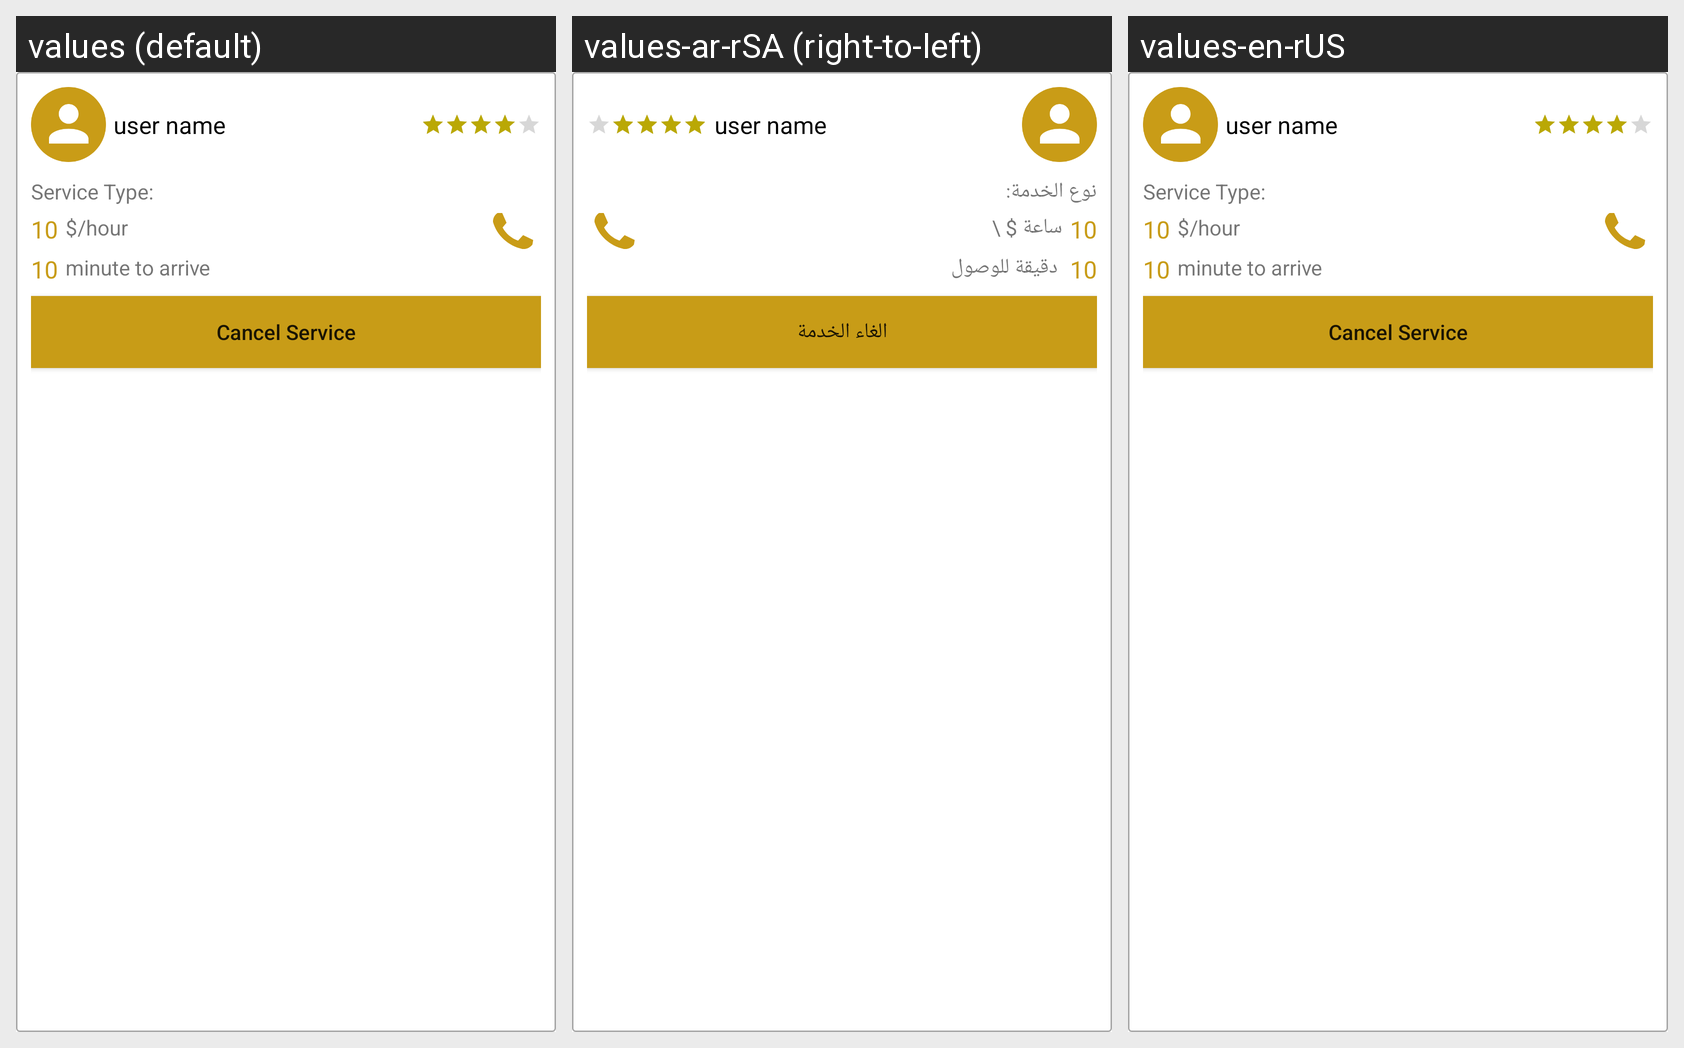

The same Android screen rendered under several of its app's locales, left to right. List the strings drawn on it with the default value and each locale's translation.
Android screen res/layout/current_item_list.xml rendered under 3 locales, left to right: values (default), values-ar-rSA (right-to-left), values-en-rUS. Device: Nexus 5 (rendered at 1080×1920; each locale shown at half size, 540×960, under a caption strip naming it); theme AppTheme.
Strings drawn on this screen, with the default value and each locale's value (text and hints the layout hard-codes, and strings that could not be matched under every locale, appear in the picture but are not listed):

service_type
  values: Service Type:
  values-ar-rSA: نوع الخدمة: 
  values-en-rUS: Service Type:

hour_price
  values: $/hour
  values-ar-rSA: ساعة $ \
  values-en-rUS: $/hour

time_to_arrive
  values: minute to arrive
  values-ar-rSA:  دقيقة للوصول
  values-en-rUS: minute to arrive

cancel_service
  values: Cancel Service
  values-ar-rSA: الغاء الخدمة
  values-en-rUS: Cancel Service
